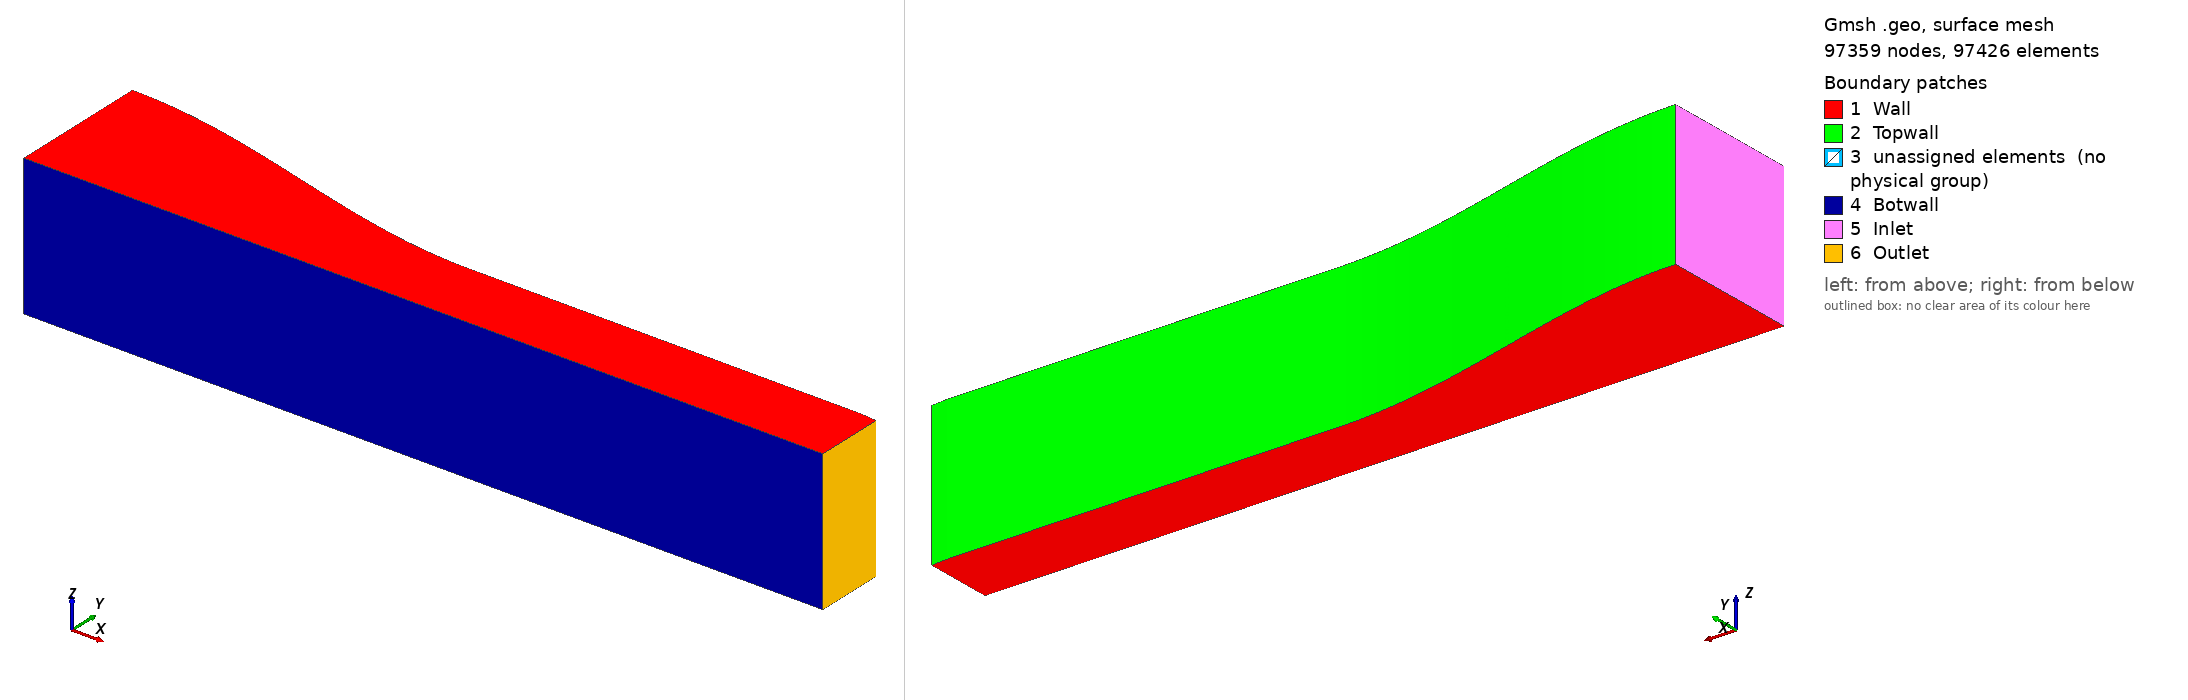

Gmsh geometry script, surface-meshed: 97359 nodes, 97426 surface elements. Boundary patches (legend numbers): 1 Wall, 2 Topwall, 3 unassigned elements (no physical group), 4 Botwall, 5 Inlet, 6 Outlet. Left view from above one corner, right view from below the opposite corner. Legend entries are the model's physical surfaces; 'unassigned elements' are surfaces in no physical group. The drawing asked Gmsh for element sizes between 1% and 20% of the model's largest extent; the script's own settings can give other sizes.

=== untitled.geo (drawn) ===
SetFactory("OpenCASCADE");

//======================================================
// PARAMETERS
//======================================================

Lcurve    = 1.0;
Lstraight = 1.0;
Lexit     = 0.0411;

Hin    = 0.36;
Hmid   = 0.18;
Hexit  = 0.1764;

//======================================================
// BOTTOM WALL
//======================================================

Point(1) = {0,0,0};
Point(2) = {1,0,0};
Point(3) = {2,0,0};
Point(4) = {2.0411,0,0};

Line(1) = {1,2};
Line(2) = {2,3};
Line(3) = {3,4};

//======================================================
// TOP WALL
//======================================================

p0 = newp;
Point(p0) = {0,Hin,0};

pts[] = {p0};

// Cubic curve (0 → 1 m)
For i In {1:100}

    x = i/100.0;
    y = 0.36*x^3 - 0.54*x^2 + 0.36;

    p = newp;
    Point(p) = {x,y,0};

    pts += {p};

EndFor

Spline(4) = pts[];

// Straight section (1 → 2 m)

Point(1001) = {2.0,Hmid,0};
Line(5) = {pts[#pts[]-1],1001};

// Exit section (2 → 2.0411 m)

Point(1002) = {2.0411,Hexit,0};
Line(6) = {1001,1002};

//======================================================
// SIDES
//======================================================

Line(7) = {1,p0};
Line(8) = {4,1002};

Line(9) = {1001, 3};
//+
Curve Loop(1) = {4, 5, 9, -2, -1, 7};
//+
Plane Surface(1) = {1};
//+
Curve Loop(2) = {6, -8, -3, -9};
//+
Plane Surface(2) = {2};
//+
Transfinite Surface {1} = {5, 1, 1001, 3};
//+
Transfinite Curve {2, 1, 1, 5, 4} = 100 Using Progression 1;
//+
Transfinite Curve {7, 9} = 70 Using Progression 1;
//+
Transfinite Curve {6, 3} = 30 Using Progression 1;
//+
Transfinite Curve {9, 8} = 70 Using Progression 1;
//+
Recombine Surface {1, 2};
//+
Transfinite Surface {2} = {1002, 1001, 3, 4};
//+
Extrude {0, 0, 0.36} {
  Surface{1}; Surface{2}; Layers {100}; Recombine;
}
//+
Physical Surface("Wall", 27) = {9, 13, 1, 2};
//+
Physical Surface("Botwall", 28) = {7, 6, 12};
//+
Physical Surface("Topwall", 29) = {3, 4, 10};
//+
Physical Surface("Inlet", 30) = {8};
//+
Physical Surface("Outlet", 31) = {11};
//+
Recombine Surface {8, 3, 7, 1, 4, 9, 10, 6, 5, 2, 13, 12, 11};
